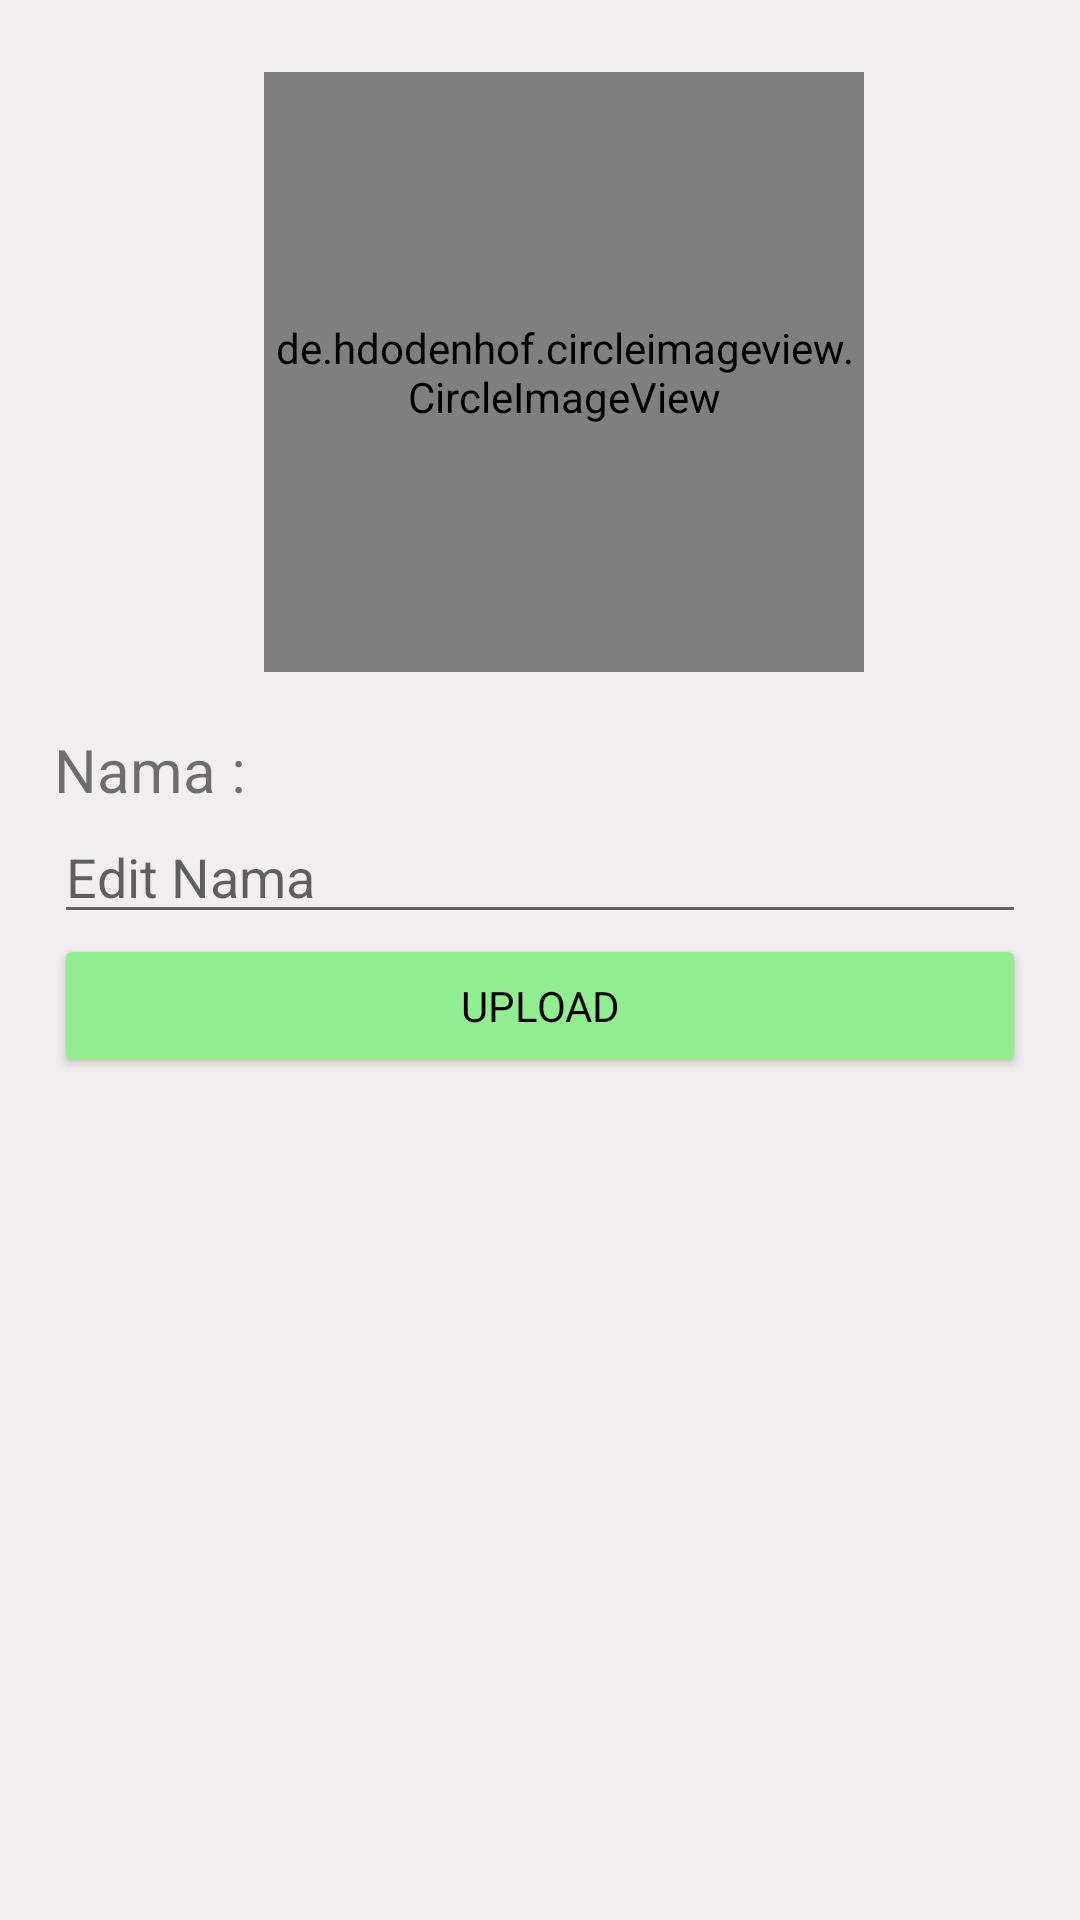

Here is an Android app screen rendered from its layout file. Give the layout XML and the strings, colors and styles it references.
<!-- AndroidManifest.xml: application theme Theme.FarmersApp -->
<!-- res/layout/activity_update_profile.xml -->
<?xml version="1.0" encoding="utf-8"?>
<androidx.constraintlayout.widget.ConstraintLayout xmlns:android="http://schemas.android.com/apk/res/android"
    xmlns:app="http://schemas.android.com/apk/res-auto"
    xmlns:tools="http://schemas.android.com/tools"
    android:layout_width="match_parent"
    android:layout_height="match_parent"
    android:background="@color/background"
    tools:context=".UpdateProfileActivity">

    <de.hdodenhof.circleimageview.CircleImageView
        android:id="@+id/edt_image"
        android:layout_width="200dp"
        android:layout_height="200dp"
        android:layout_marginTop="24dp"
        app:layout_constraintEnd_toEndOf="parent"
        app:layout_constraintHorizontal_bias="0.549"
        app:layout_constraintStart_toStartOf="parent"
        app:layout_constraintTop_toTopOf="parent"
        android:background="@drawable/ic_baseline_image_24"
        app:layout_constraintVertical_bias="0.03" />

    <TextView
        android:id="@+id/textView"
        android:layout_width="match_parent"
        android:layout_height="wrap_content"
        android:text="@string/nama"
        android:textSize="20sp"
        android:layout_marginStart="18dp"
        android:layout_marginEnd="18dp"
        app:layout_constraintBottom_toBottomOf="parent"
        app:layout_constraintEnd_toEndOf="parent"
        app:layout_constraintStart_toStartOf="parent"
        app:layout_constraintTop_toBottomOf="@+id/edt_image"
        app:layout_constraintVertical_bias="0.049" />

    <EditText
        android:id="@+id/edt_name"
        android:layout_width="match_parent"
        android:layout_height="wrap_content"
        android:hint="@string/edit_nama"
        android:layout_marginStart="18dp"
        android:layout_marginEnd="18dp"
        app:layout_constraintEnd_toEndOf="parent"
        app:layout_constraintStart_toStartOf="parent"
        app:layout_constraintTop_toBottomOf="@+id/textView" />

    <Button
        android:id="@+id/btn_update"
        android:layout_width="match_parent"
        android:layout_height="wrap_content"
        android:text="@string/upload"
        android:textColor="@color/black"
        android:layout_marginStart="18dp"
        android:fontFamily="@font/nunito_sans_bold"
        android:layout_marginEnd="18dp"
        android:theme="@style/ButtonGeneral"
        app:layout_constraintEnd_toEndOf="@+id/edt_name"
        app:layout_constraintStart_toStartOf="@+id/edt_name"
        app:layout_constraintTop_toBottomOf="@+id/edt_name" />
</androidx.constraintlayout.widget.ConstraintLayout>
<!-- resources referenced by this layout -->
<resources>
  <color name="background">#F0EEEE</color>
  <color name="black">#FF000000</color>
  <string name="edit_nama">Edit Nama</string>
  <string name="nama">Nama :</string>
  <string name="upload">upload</string>
  <style name="ButtonGeneral">
      <item name="android:backgroundTint">#90EE90</item>
      <item name="android:layout_width">match_parent</item>
      <item name="android:layout_height">wrap_content</item>
      <item name="android:layout_marginRight">16dp</item>
      <item name="android:layout_marginLeft">16dp</item>
      <item name="android:layout_marginBottom">16dp</item>
      </style>
  <style name="Theme.FarmersApp" parent="Theme.MaterialComponents.DayNight.NoActionBar">
          
          <item name="colorPrimary">@color/purple_500</item>
          <item name="colorPrimaryVariant">@color/purple_700</item>
          <item name="colorOnPrimary">@color/white</item>
          
          <item name="colorSecondary">@color/teal_200</item>
          <item name="colorSecondaryVariant">@color/teal_700</item>
          <item name="colorOnSecondary">@color/black</item>
          
          <item name="android:statusBarColor" tools:targetApi="l">?attr/colorPrimaryVariant</item>
          
      </style>
  <color name="purple_500">#FF6200EE</color>
  <color name="purple_700">#FF3700B3</color>
  <color name="white">#FFFFFFFF</color>
  <color name="teal_200">#FF03DAC5</color>
  <color name="teal_700">#FF018786</color>
</resources>
